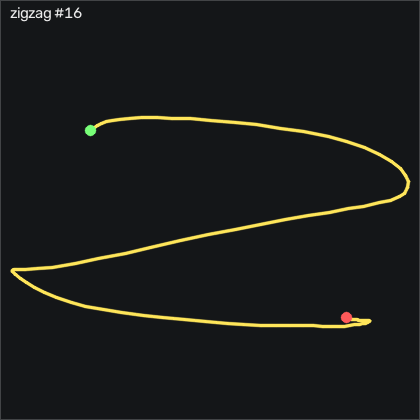

The file beside this chart, header and first rows:
t_s, ax, ay, az, gx, gy, gz, seq
0.00000, -0.861, -0.221, 0.454, -0.2485, 0.6823, 0.3882, 26901
0.01000, -0.856, -0.211, 0.452, -0.03450, 0.2253, 0.2052, 26902
0.02000, -0.849, -0.208, 0.457, -0.1875, -0.2017, 0.1142, 26903
0.03100, -0.839, -0.204, 0.46, -0.5835, -0.3237, 0.1442, 26904
0.04000, -0.833, -0.201, 0.457, -1.224, -0.1107, 0.02219, 26905
0.05000, -0.839, -0.213, 0.457, -2.108, 0.6213, -0.2518, 26906
0.06000, -0.868, -0.246, 0.448, -2.901, 1.475, -0.4038, 26907
0.07100, -0.9, -0.304, 0.442, -3.144, 1.505, -0.2818, 26908
0.08000, -0.935, -0.399, 0.434, -2.017, 0.3473, -0.6178, 26909
0.09000, -0.974, -0.477, 0.45, 1.764, -1.94, -1.471, 26910
0.1, -0.966, -0.517, 0.451, 8.441, -6.33, -2.203, 26911
0.111, -0.925, -0.549, 0.454, 16.06, -11.15, -2.112, 26912
0.12, -0.89, -0.549, 0.464, 24.02, -14.44, -3.636, 26913
0.13, -0.841, -0.549, 0.463, 31.73, -17.06, -3.392, 26914
0.14, -0.78, -0.617, 0.452, 37.98, -17.64, -3.423, 26915
0.15, -0.761, -0.764, 0.461, 44.93, -15.42, -2.691, 26916
0.16, -0.744, -0.868, 0.486, 57.04, -13.31, 0.6932, 26917
0.17, -0.73, -0.964, 0.482, 73.62, -11.51, 2.705, 26918
0.18, -0.644, -0.963, 0.459, 93.9, -10.51, 8.772, 26919
0.19, -0.6, -0.965, 0.436, 114.1, -6.361, 16.91, 26920
0.201, -0.6, -0.956, 0.396, 134.5, -0.2017, 22.71, 26921
0.21, -0.586, -0.931, 0.355, 155.3, 4.92, 26.18, 26922
0.22, -0.564, -0.863, 0.318, 175.9, 9.402, 30.39, 26923
0.23, -0.528, -0.733, 0.268, 195.6, 13.61, 32.83, 26924
0.241, -0.503, -0.529, 0.229, 212.6, 18.58, 31.88, 26925
0.25, -0.518, -0.272, 0.199, 224.1, 24.77, 30.85, 26926
0.26, -0.536, 0.01100, 0.19, 228.5, 30.65, 28.71, 26927
0.27, -0.54, 0.326, 0.204, 225.3, 35.71, 27.77, 26928
0.281, -0.52, 0.562, 0.202, 213.3, 41.78, 29.54, 26929
0.29, -0.586, 0.807, 0.213, 195, 51.05, 33.32, 26930
0.3, -0.68, 0.996, 0.225, 170.7, 59.07, 36.58, 26931
0.31, -0.765, 1.116, 0.218, 142, 64.1, 40.79, 26932
0.32, -0.838, 1.181, 0.214, 111.5, 65.96, 42.04, 26933
0.331, -0.904, 1.211, 0.21, 81.18, 66.32, 38.99, 26934
0.34, -0.969, 1.213, 0.196, 51.86, 64.98, 31.79, 26935
0.35, -1.039, 1.196, 0.179, 23.81, 61.87, 19.78, 26936
0.36, -1.102, 1.167, 0.176, -2.534, 56.54, 2.949, 26937
0.371, -1.124, 1.145, 0.177, -28.18, 48.64, -13.36, 26938
0.38, -1.079, 1.125, 0.183, -54.18, 39.34, -25.86, 26939
0.39, -0.975, 1.075, 0.174, -81.19, 31.23, -34.06, 26940
0.4, -0.853, 1.04, 0.162, -108.6, 27.36, -40.62, 26941
0.411, -0.786, 0.952, 0.151, -135.8, 27.73, -48.39, 26942
0.42, -0.739, 0.822, 0.121, -161.3, 29.43, -57.81, 26943
0.43, -0.695, 0.681, 0.09000, -183.8, 31.9, -65.86, 26944
0.44, -0.66, 0.547, 0.05200, -203.2, 35.07, -71.56, 26945
0.45, -0.631, 0.422, 0.02100, -219.5, 38.79, -76.47, 26946
0.46, -0.589, 0.311, -0.02400, -233.2, 42.33, -81.59, 26947
0.47, -0.578, 0.183, -0.06600, -245, 46.84, -88.06, 26948
0.48, -0.615, 0.03700, -0.114, -254.5, 51.81, -93.51, 26949
0.49, -0.711, -0.175, -0.182, -262.7, 57.05, -94.09, 26950
0.501, -0.85, -0.477, -0.207, -267.5, 60.68, -88.91, 26951
0.51, -0.994, -0.821, -0.188, -264.4, 59.92, -81.5, 26952
0.52, -1.118, -1.149, -0.13, -250.7, 54.19, -72.9, 26953
0.53, -1.214, -1.433, -0.06600, -227.4, 44.19, -60.04, 26954
0.541, -1.209, -1.641, 0.02300, -195.9, 30.44, -43.67, 26955
0.55, -1.108, -1.723, 0.11, -157.2, 16.05, -30.22, 26956
0.56, -0.942, -1.682, 0.189, -115.2, 4.981, -23.91, 26957
0.57, -0.783, -1.566, 0.231, -75.1, 0.4693, -23.61, 26958
0.581, -0.684, -1.409, 0.261, -40.28, 2.45, -24.21, 26959
0.59, -0.625, -1.255, 0.287, -12.2, 8.243, -21.17, 26960
... 60 more rows
